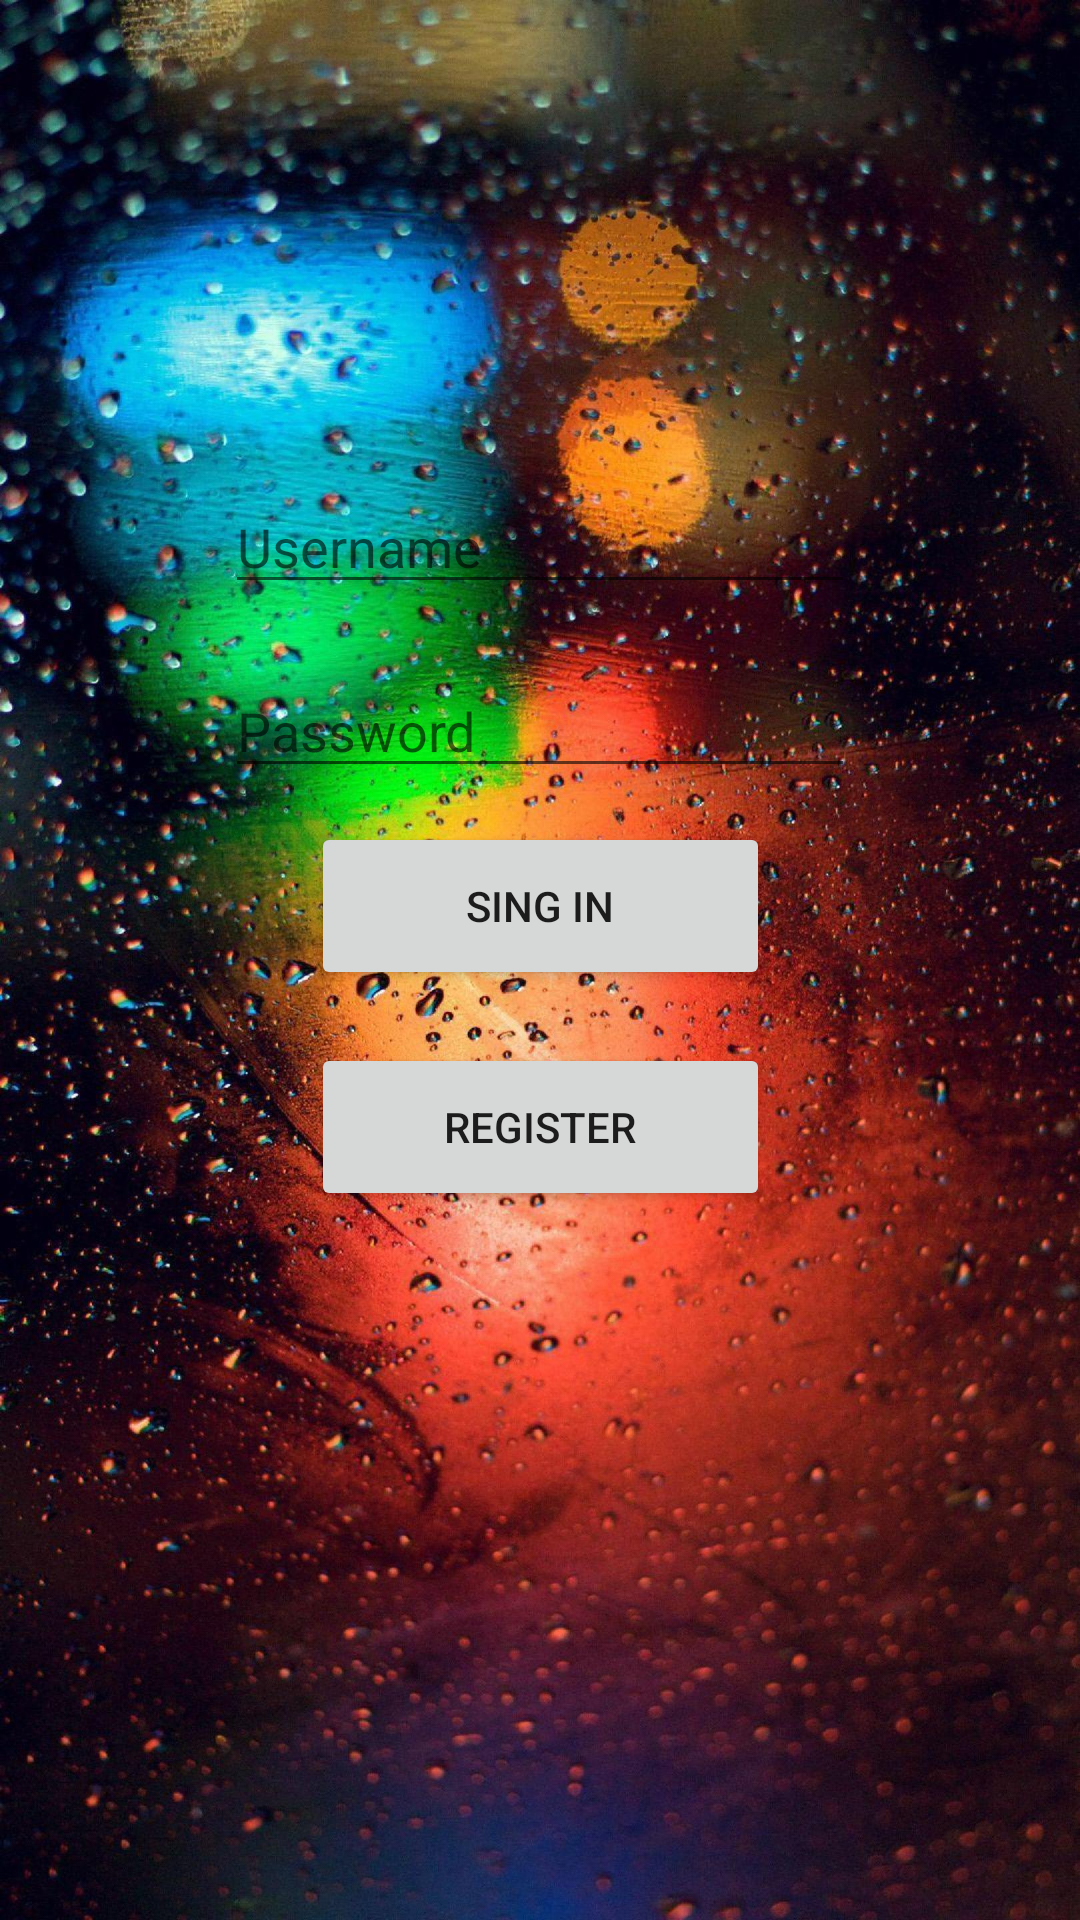

The Android layout XML behind this screen, and the referenced resources:
<!-- AndroidManifest.xml: application theme Theme.LicenceApp -->
<!-- res/layout/activity_main.xml -->
<?xml version="1.0" encoding="utf-8"?>
<androidx.constraintlayout.widget.ConstraintLayout xmlns:android="http://schemas.android.com/apk/res/android"
    xmlns:app="http://schemas.android.com/apk/res-auto"
    xmlns:tools="http://schemas.android.com/tools"
    android:layout_width="match_parent"
    android:layout_height="match_parent"
    tools:context=".MainActivity"
    android:background="@drawable/bg_background">


    <EditText
        android:id="@+id/edtUsername"
        android:layout_width="wrap_content"
        android:layout_height="wrap_content"
        android:layout_marginTop="160dp"
        android:ems="10"
        android:hint="Username"
        android:inputType="textPersonName"
        app:layout_constraintEnd_toEndOf="parent"
        app:layout_constraintStart_toStartOf="parent"
        app:layout_constraintTop_toTopOf="parent" />

    <EditText
        android:id="@+id/edtPassword"
        android:layout_width="wrap_content"
        android:layout_height="wrap_content"
        android:ems="10"
        android:hint="Password"
        android:inputType="textPassword"
        app:layout_constraintBottom_toBottomOf="parent"
        app:layout_constraintEnd_toEndOf="parent"
        app:layout_constraintStart_toStartOf="parent"
        app:layout_constraintTop_toBottomOf="@+id/edtUsername"
        app:layout_constraintVertical_bias="0.05" />


    <Button
        android:id="@+id/btn_sing_in"
        android:layout_width="153dp"
        android:layout_height="56dp"
        android:layout_marginBottom="212dp"
        android:text="Sing In"
        app:layout_constraintBottom_toBottomOf="parent"
        app:layout_constraintEnd_toEndOf="parent"
        app:layout_constraintStart_toStartOf="parent"
        app:layout_constraintTop_toBottomOf="@+id/edtPassword"
        app:layout_constraintVertical_bias="0.105" />

    <Button
        android:id="@+id/btn_register"
        android:layout_width="153dp"
        android:layout_height="56dp"
        android:text="Register"
        app:layout_constraintBottom_toBottomOf="parent"
        app:layout_constraintEnd_toEndOf="parent"
        app:layout_constraintStart_toStartOf="parent"
        app:layout_constraintTop_toBottomOf="@+id/btn_sing_in"
        app:layout_constraintVertical_bias="0.069" />


</androidx.constraintlayout.widget.ConstraintLayout>
<!-- resources referenced by this layout -->
<resources>
  <!-- drawable bg_background: jpg bitmap (drawable-hdpi, 172323 bytes) -->
  <style name="Theme.LicenceApp" parent="Theme.MaterialComponents.DayNight.DarkActionBar">
          
          <item name="colorPrimary">@color/purple_500</item>
          <item name="colorPrimaryVariant">@color/purple_700</item>
          <item name="colorOnPrimary">@color/white</item>
          
          <item name="colorSecondary">@color/teal_200</item>
          <item name="colorSecondaryVariant">@color/teal_700</item>
          <item name="colorOnSecondary">@color/black</item>
          
          <item name="android:statusBarColor" tools:targetApi="l">?attr/colorPrimaryVariant</item>
          
      </style>
  <color name="purple_500">#FF6200EE</color>
  <color name="purple_700">#FF3700B3</color>
  <color name="white">#FFFFFFFF</color>
  <color name="teal_200">#FF03DAC5</color>
  <color name="teal_700">#FF018786</color>
  <color name="black">#FF000000</color>
</resources>
